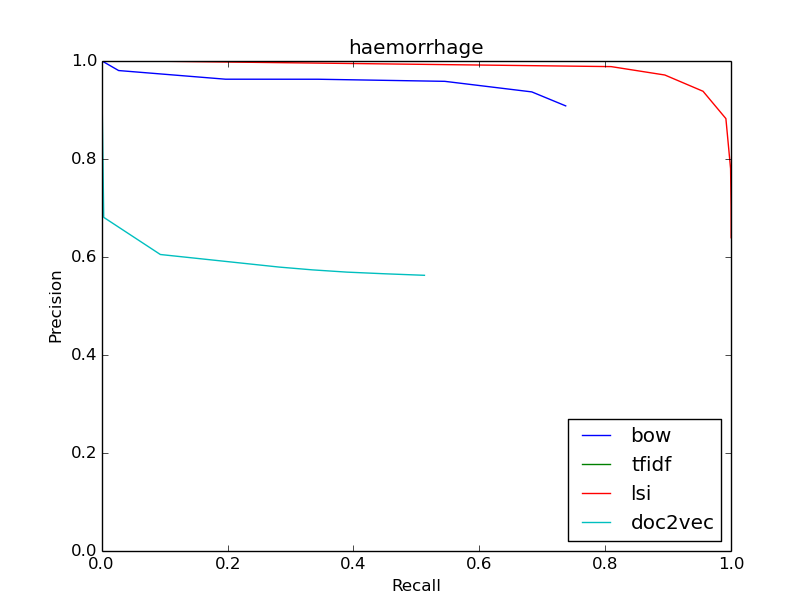

Values plotted in this chart, from the file beside it:
bow
0.9079, 0.7371
0.9079, 0.7371
0.9364, 0.6832
0.958, 0.5451
0.9623, 0.344
0.9623, 0.1969
0.98, 0.0271
1.0, 0.0001036
0, 0.0
0, 0.0
0, 0.0
tfidf
0.5682, 0.0008637
0.5682, 0.0008637
0.5747, 0.0008637
0.6026, 0.0008118
0.6176, 0.0007255
0.6667, 0.0006909
0.7826, 0.0003109
0, 0.0
0, 0.0
0, 0.0
0, 0.0
lsi
0.6388, 0.9998
0.6388, 0.9998
0.6542, 0.9998
0.6706, 0.9998
0.6872, 0.9998
0.7035, 0.9997
0.7798, 0.9989
0.8819, 0.9915
0.9377, 0.9552
0.9709, 0.8945
0.988, 0.8092
doc2vec
0.5621, 0.5128
0.5621, 0.5128
0.5652, 0.4504
0.5686, 0.3898
0.5732, 0.3347
0.5789, 0.2822
0.6046, 0.09336
0.6804, 0.00342
1.0, 3.454649094018275e-05
0, 0.0
0, 0.0
